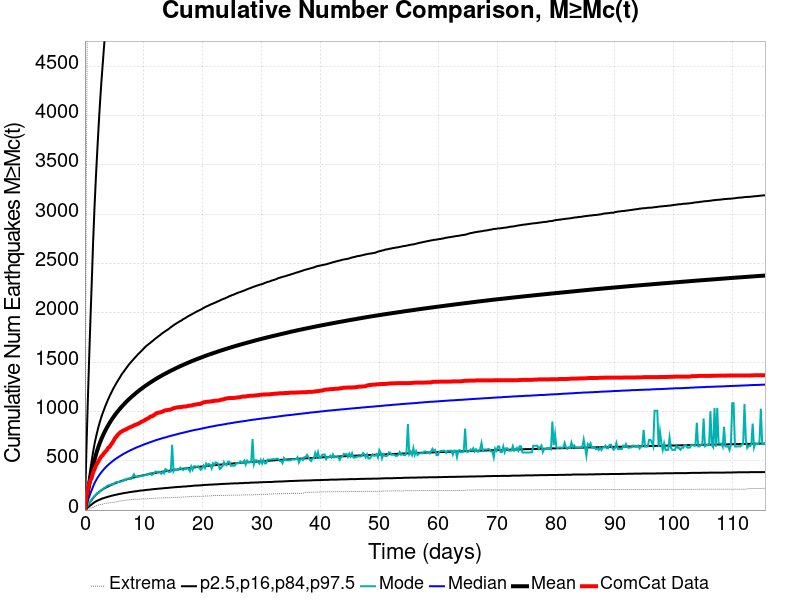

The data file committed next to this chart (first rows):
Time (days), ComCat Data, Simulation Mean, Simulation Median, Simulation Mode, Simulation Minimum, Simulation Maximum, 2.5 %-ile, 16 %-ile, 84 %-ile, 97.5 %-ile
0.0, 0.0, 0.0, 0.0, 0.0, 0.0, 0.0, 0.0, 0.0, 0.0, 0.0
0.2315, 132.0, 93.15, 50.0, 24.0, 2.0, 3332, 13.0, 24.0, 125.0, 573.0
0.463, 207.0, 171.9, 92.0, 43.0, 7.0, 5608, 25.0, 46.0, 228.0, 1054
0.6944, 261.0, 247, 132.0, 74.0, 12.0, 7874, 36.0, 66.0, 327.0, 1500
0.9259, 302.0, 316.6, 169.0, 84.0, 17.0, 11434, 47.0, 86.0, 417.0, 1919
1.157, 328.0, 381.6, 204.0, 112.0, 24.0, 13608, 58.0, 104.0, 503.0, 2310
1.389, 383.0, 449.5, 240.0, 125.0, 29.0, 17906, 69.0, 123.0, 591.0, 2715
1.62, 413.0, 507.7, 271.0, 143.0, 36.0, 21456, 78.0, 139.0, 667.0, 3062
1.852, 449.0, 558.7, 298.0, 152.0, 43.0, 24087, 87.0, 154.0, 733.0, 3361
2.083, 474.0, 604.3, 323.0, 173.0, 47.0, 25864, 94.0, 167.0, 792.0, 3627
2.315, 497.0, 645.2, 344.0, 171.0, 53.0, 27215, 101.0, 179.0, 848.0, 3881
2.546, 522.0, 682.7, 364.0, 191.0, 56.0, 28298, 106.0, 190.0, 896.0, 4117
2.778, 544.0, 717.5, 382.0, 200.0, 58.0, 29212, 113.0, 200.0, 941.0, 4328
3.009, 557.0, 749.4, 399.0, 212.0, 60.0, 30018, 118.0, 209.0, 981.0, 4513
3.241, 577.0, 778.8, 415.0, 222.0, 65.0, 30734, 122.0, 218.0, 1018, 4696
3.472, 592.0, 807.1, 430.0, 231.0, 69.0, 31422, 127.0, 226.0, 1055, 4865
3.704, 606.0, 833.2, 444.0, 241.0, 69.0, 32004, 131.0, 233.0, 1088, 5020
3.935, 630.0, 857.6, 457.0, 251.0, 71.0, 32566, 135.0, 240.0, 1121, 5154
4.167, 639.0, 880.8, 469.0, 250.0, 73.0, 33040, 139.0, 247.0, 1152, 5283
4.398, 661.0, 902.9, 481.0, 258.0, 76.0, 33535, 143.0, 253.0, 1181, 5413
4.63, 679.0, 924, 492.0, 263.0, 78.0, 34180, 146.0, 259.0, 1208, 5531
4.861, 702.0, 944, 503.0, 262.0, 79.0, 34618, 150.0, 265.0, 1236, 5645
5.093, 727.0, 963.1, 513.0, 277.0, 80.0, 34983, 153.0, 271.0, 1260, 5752
5.324, 744.0, 981.4, 523.0, 284.0, 84.0, 35372, 156.0, 276.0, 1285, 5871
5.556, 762.0, 999, 532.0, 282.0, 87.0, 35720, 159.0, 282.0, 1308, 5984
5.787, 775.0, 1016, 541.0, 286.0, 88.0, 36042, 162.0, 286.0, 1330, 6082
6.019, 789.0, 1032, 550.0, 288.0, 92.0, 36366, 165.0, 291.0, 1353, 6186
6.25, 797.0, 1048, 558.0, 291.0, 94.0, 36667, 167.0, 296.0, 1376, 6261
6.481, 805.0, 1063, 567.0, 295.0, 95.0, 36988, 171.0, 300.0, 1394, 6349
6.713, 811.0, 1078, 574.0, 309.0, 97.0, 37275, 173.0, 304.0, 1413, 6439
6.944, 818.0, 1092, 582.0, 303.0, 99.0, 37526, 175.0, 309.0, 1432, 6513
7.176, 824.0, 1106, 589.0, 319.0, 101.0, 37731, 177.0, 313.0, 1451, 6608
7.407, 833.0, 1119, 596.0, 318.0, 103.0, 37935, 180.0, 317.0, 1470, 6678
7.639, 839.0, 1132, 603.0, 320.0, 105.0, 38166, 182.0, 320.0, 1487, 6734
7.87, 845.0, 1145, 610.0, 316.0, 106.0, 38382, 184.0, 324.0, 1503, 6807
8.102, 850.0, 1157, 616.0, 343.0, 108.0, 38642, 186.0, 328.0, 1518, 6881
8.333, 859.0, 1169, 623.0, 363.0, 109.0, 38917, 188.0, 331.0, 1534, 6954
8.565, 864.0, 1181, 629.0, 339.0, 110.0, 39127, 190.0, 335.0, 1549, 7026
8.796, 869.0, 1192, 635.0, 337.0, 110.0, 39323, 191.0, 338.0, 1564, 7094
9.028, 875.0, 1203, 641.0, 341.0, 110.0, 39626, 194.0, 341.0, 1580, 7157
9.259, 882.0, 1214, 646.0, 341.0, 110.0, 39828, 196.0, 344.0, 1593, 7215
9.491, 891.0, 1225, 652.0, 343.0, 111.0, 40042, 198.0, 347.0, 1606, 7278
9.722, 898.0, 1235, 657.0, 346.0, 112.0, 40242, 199.0, 350.0, 1621, 7322
9.954, 904.0, 1246, 663.0, 348.0, 113.0, 40411, 200.0, 353.0, 1635, 7398
10.19, 912.0, 1256, 668.0, 354.0, 114.0, 40602, 202.0, 356.0, 1649, 7440
10.42, 921.0, 1265, 673.0, 355.0, 115.0, 40783, 204.0, 359.0, 1663, 7501
10.65, 927.0, 1275, 678.0, 360.0, 116.0, 40947, 205.0, 362.0, 1674, 7548
10.88, 935.0, 1284, 684.0, 369.0, 116.0, 41122, 207.0, 365.0, 1685, 7593
11.11, 948.0, 1293, 688.0, 373.0, 116.0, 41279, 208.0, 367.0, 1695, 7646
11.34, 949.0, 1302, 693.0, 356.0, 117.0, 41398, 210.0, 370.0, 1707, 7693
11.57, 957.0, 1311, 698.0, 363.0, 118.0, 41550, 211.0, 372.0, 1717, 7736
11.81, 965.0, 1320, 703.0, 381.0, 119.0, 41776, 213.0, 375.0, 1730, 7796
12.04, 977.0, 1328, 708.0, 391.0, 121.0, 42000, 214.0, 377.0, 1741, 7856
12.27, 984.0, 1337, 712.0, 384.0, 121.0, 42151, 215.0, 380.0, 1751, 7908
12.5, 987.0, 1345, 716.0, 388.0, 121.0, 42300, 217.0, 382.0, 1762, 7961
12.73, 990.0, 1353, 720.0, 388.0, 122.0, 42427, 218.0, 384.0, 1772, 7999
12.96, 994.0, 1360, 725.0, 368.0, 124.0, 42547, 219.0, 387.0, 1784, 8044
13.19, 998.0, 1368, 729.0, 387.0, 125.0, 42680, 220.0, 389.0, 1794, 8090
13.43, 1006, 1376, 733.0, 372.0, 125.0, 42788, 222.0, 391.0, 1804, 8147
13.66, 1011, 1383, 736.0, 415.0, 125.0, 42904, 223.0, 393.0, 1813, 8199
... 440 more rows
